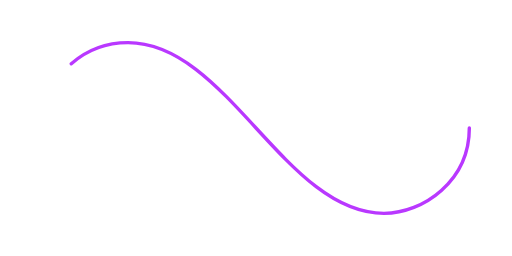
t = 0.00 s
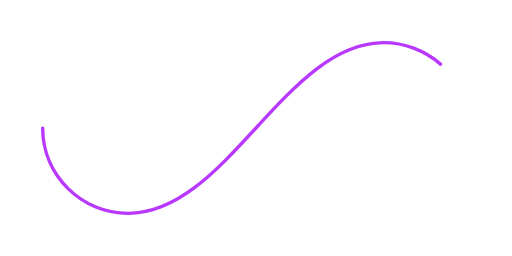
t = 0.58 s
t = 1.15 s: frame unchanged from t = 0.00 s, image omitted
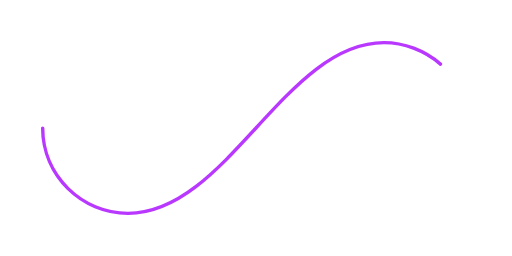
t = 1.73 s

The animated SVG that drew these frames (rendered in a browser with its animation timeline set to each time). Animation: 1 SMIL element (animate=1); one cycle of 2.30 s, repeats indefinitely.

<svg xmlns="http://www.w3.org/2000/svg" viewBox="0 0 300 150"><path fill="none" stroke="#B938FF" stroke-width="2" stroke-linecap="round" stroke-dasharray="300 385" stroke-dashoffset="0" d="M275 75c0 31-27 50-50 50-58 0-92-100-150-100-28 0-50 22-50 50s23 50 50 50c58 0 92-100 150-100 24 0 50 19 50 50Z"><animate attributeName="stroke-dashoffset" calcMode="spline" dur="2.3" values="685;-685" keySplines="0 0 1 1" repeatCount="indefinite"></animate></path></svg>
